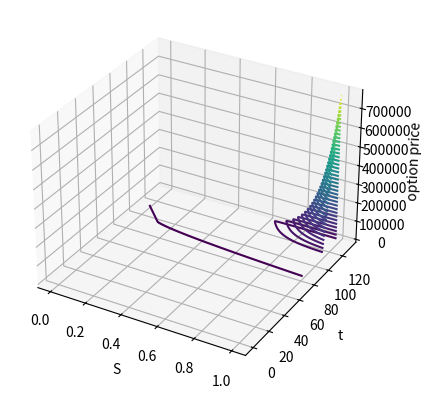

Python code for this plot:
import numpy as np
import scipy.sparse
from scipy.sparse import csc_matrix
from scipy.sparse.linalg import inv
import matplotlib.pyplot as plt
from mpl_toolkits.mplot3d import Axes3D

def bottom_boundary_condition(t):
    return np.zeros(t.shape)

def top_boundary_condition(K,T,S_max, r, t):
    return S_max-np.exp(-r*(T-t))*K
    
def final_boundary_condition(K,S):
    return np.maximum(S-K,0)

def compute_abc( K, T, sigma, r, S, dt, dS ):
    dX = S/dS
    dX2 = S**2/dS**2

    # Solution from cats friend
    # k = r * 0.5 * 1/dX - sigma**2 * 0.5 * 1/dX
    # lam = 0.5 * sigma**2 * 1/dX2
    # mu = r
    # a = (k + lam)
    # b = (2 * lam - mu)
    # c = (-k + lam)

    # solution from original code: https://towardsdatascience.com/option-pricing-using-the-black-scholes-model-without-the-formula-e5c002771e2f
    # a = -sigma**2 * S**2/(2* dS**2 ) + r*S/(2*dS)
    # b = r + sigma**2 * S**2/(dS**2)
    # c = -sigma**2 * S**2/(2* dS**2 ) - r*S/(2*dS)

    # Based on own derivations
    a = 0.5 * sigma**2 / dX2 - (r-0.5 * sigma**2)/2*dX  # a-1
    b = - sigma**2/dX2 - r                              # a0
    c = 0.5 * sigma**2 / dX2 + (r-0.5 * sigma**2)/2*dX  # a+1

    return a,b,c

def compute_abc_CN( K, T, sigma, r, S, dt, dS ):
    dX = S/dS
    dX2 = S**2/dS**2

    # Based on own derivations
    a = 0.25 * sigma**2 / dX2 - (r-0.5 * sigma**2)/4*dX
    b = - sigma**2/2*dX2 - r/2
    c = 0.25 * sigma**2 / dX2 + (r-0.5 * sigma**2)/4*dX

    return a,b,c

def compute_try( S, T, sigma, r, dS, dt):
    dX = dS
    dX2 = dS**2
    # alpha = 2.0
    # # Calculated params (\Delta t should obey the FTCS condition for stability)
    # dt = (dX ** 2)/(4 * alpha)

    alpha = dt *(0.5 * sigma**2 / dX2 - (r-0.5 * sigma**2)/2*dX)  # a-1
    beta = 1 - dt * (- sigma**2/dX2 - r)                              # a0
    gamma = dt * (0.5 * sigma**2 / dX2 + (r-0.5 * sigma**2)/2*dX)

    return alpha, beta, gamma

def compute_matrix( a,b,c ):
    return scipy.sparse.diags( [a[1:],b,c[:-1]],offsets=[-1,0,1])

def compute_W(a,b,c, V0, VM): 
    M = len(b)+1
    W = np.zeros(M-1)
    W[0] = a[0]*V0 
    W[-1] = c[-1]*VM 
    return W

# def compute_k(gamma, N, t)
   
def price_call_explicit(S, K, T, r, sigma, N, M, CN = False):
    # Choose the shape of the grid
    dt = T/N
    S_min=0
    S0 = S
    S_max= S*(1+sigma)
    dS = (S_max-S_min)/M
    S = np.linspace(S_min,S_max,M+2)
    t = np.linspace(0,T,N)
    V = np.zeros((M+2,N+1)) #...
    
    if CN == False:
        # Set the boundary conditions
        V[-1,1:] = S_max-np.exp(-r*(T-t))*K
        V[:,0] = np.maximum(S-K,0)
        # V[-1,:] = np.maximum(S-K,0)

        # Setup boundaries on first column and last row
        # grid[:, 0] = np.maximum(np.exp(S) - K, 0)
        # grid[-1, 1:] = (np.exp(M2) - K) * np.exp(-r * tau_index * delta_tau)

        print(V)
        print(np.maximum(S-K,0))

        # Apply the recurrence relation
        a,b,c = compute_abc(K,T,sigma,r,S[1:-1],dt,dS)
        alpha, beta, gamma = compute_try(S,T,sigma,r, dS, dt)
        A = np.diag([alpha for i in range(M-1)], -1) + \
            np.diag([beta for i in range(M)]) + \
            np.diag([gamma for i in range(M-1)], 1)
        B = scipy.sparse.identity(M)
        B_inv = B

        # for n in range(0, N-1):
            # V[n+1,1:M] =  (identity-Lambda*dt).dot( V[n,1:M] )
        # alpha, beta, gamma = compute_try(K,T,sigma,r, dS, dt)
        
        # for n in range(0, N-1):
        #     for i in range(0,M):
        #         V[n+1,i] = alpha * V[n,i-1] + beta * V[n,i] + gamma * V[n,i+1]

        # for i in range(N,0,-1):
        #     W = compute_W(a,b,c,V[i,0],V[i,M])
        #     # Use `dot` to multiply a vector by a sparse matrix
        #     V[i-1,1:M] = (identity-Lambda*dt).dot( V[i,1:M] ) - W*dt

    elif CN == True:
        # Apply the recurrence relation
        a,b,c = compute_abc_CN(K,T,sigma,r,S[1:-1],dt,dS)

        # Set the boundary conditions
        V[:,0] -= 2*a[0]
        V[:,1] += a[0]
        V[-1,:] -= 2*c[-1]
        # V[-1,-2] += c[-1]

        Lambda1 = compute_lambda( a,b,c) 
        Lambda2 = compute_lambda( -a,-b,-c) 
        identity = scipy.sparse.identity(M-1)
        
        for i in range(N,0,-1):
            W = compute_W(a,b,c,V[i,0],V[i,M])
            # Use `dot` to multiply a vector by a sparse matrix
            V[i-1,1:M] = np.dot(((identity-Lambda2*dt).dot( V[i,1:M] ) - W*dt),scipy.linalg.inv((identity-Lambda1*dt).todense()))
    
    tau_index = np.arange(1, N+1)
    for t1 in tau_index:
        # Get V^n from grid
        V_prev = V[1:-1,t1-1]
        
        if CN == False:
            # k_1 is 0
            k_new = np.zeros(M)
            
            # Construct k_2
            k_prev = np.zeros(M)
            k_prev[0] = 0
            k_prev[-1] = gamma * V[t1-1,-1]
        else:
            # Construct k_1
            k_new = np.zeros(M)
            k_new[0] = 0
            k_new[-1] = gamma * V[t1,-1]
            
            # Construct k_2
            k_prev = np.zeros(M)
            k_prev[0] = 0
            k_prev[-1] = -gamma * V[t1-1, -1]

        # print(V_prev.shape)
        # print(A.shape)
        # print(B_inv.shape)
        # print(k_prev.shape)
        # print(k_new.shape)
        V[1:-1, t1] = B_inv.dot(A.dot(V_prev) + k_prev - k_new)

    # print(S[:-1].shape)
    # print(V[:-1, -1].shape)
    # opt_value = np.interp(S0, S[:-1], V[1:-1, -1])
    # print(opt_value)

    return V[:,:-1], t, S

sigma = 0.3
r = 0.04
S = 100
K = 110
T = 1
N = 1000 # t
M = 1000 # S

V, t, S = price_call_explicit(S, K, T, r, sigma, N, M, CN = False)

# print(V.shape)
# print(S,V)

from matplotlib import cm 

X, Y = np.meshgrid(t,S)
print("X.shape is: ", X.shape)
print("Y.shape is: ", Y.shape)
print("V.shape is: ", V.shape)


# Plot S
fig = plt.figure()
ax = plt.axes(projection='3d')
ax.contour3D(X,Y,V, 50, rstride=1, cstride=1,
                cmap='viridis', edgecolor='none')
ax.set_xlabel('S')
ax.set_ylabel('t')
ax.set_zlabel('option price')
plt.show()

# # Plot Delta
# fig = plt.figure()
# ax = plt.axes(projection='3d')
# ax.contour3D(X,Y,V/S, 50, cmap=cm.cool)
# ax.set_xlabel('S')
# ax.set_ylabel('t')
# ax.set_zlabel('Delta')
# plt.show()